Run: headless pygame with SDL's dummy video driver; simulated clock (each Clock.tick advances the game by its frame time, no real sleeping); random seed 0; keys injected as events and as key.get_pressed() state; no mouse input.
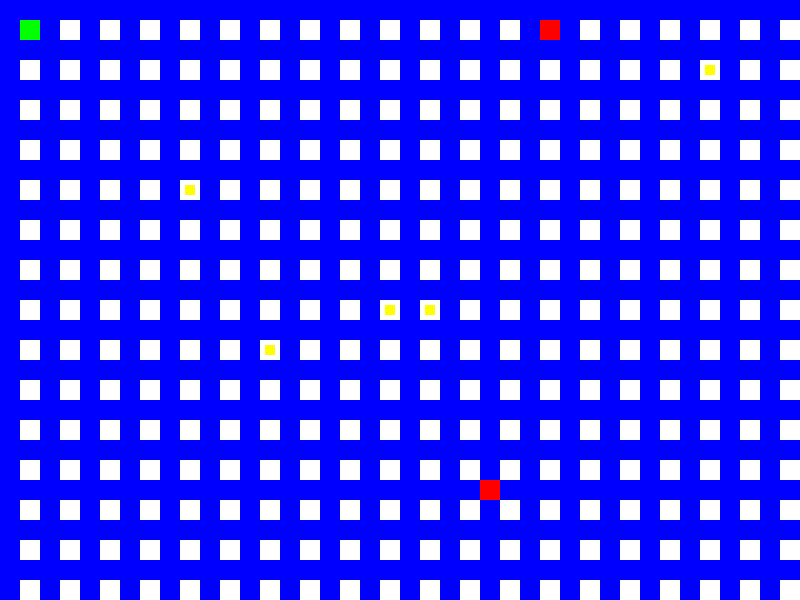
Frame 1 of 4 · flips 1–60 · no input
Frame 2 of 4 · flips 61–180 · tapped SPACE, RETURN · held RIGHT (→), D · screen unchanged from frame 1, image omitted
Frame 3 of 4 · flips 181–300 · held DOWN (↓), S · screen unchanged from frame 2, image omitted
Frame 4 of 4 · flips 301–420 · held LEFT (←), A, UP (↑), W · screen unchanged from frame 3, image omitted

The pygame program that drew these frames:

import pygame
import heapq
import random

# Inicialización de Pygame
pygame.init()

# Configuración de la ventana
ANCHO_PANTALLA, ALTO_PANTALLA = 800, 600
ventana = pygame.display.set_mode((ANCHO_PANTALLA, ALTO_PANTALLA))
pygame.display.set_caption("Ladrón en el Supermercado")

# Colores
NEGRO = (0, 0, 0)
BLANCO = (255, 255, 255)
VERDE = (0, 255, 0)    # Ladrón
ROJO = (255, 0, 0)     # Guardias
AMARILLO = (255, 255, 0)  # Botines
AZUL = (0, 0, 255)     # Paredes

# Tamaño de celdas (para una cuadrícula)
TAM_CELDA = 20
COLUMNAS = ANCHO_PANTALLA // TAM_CELDA
FILAS = ALTO_PANTALLA // TAM_CELDA

# Clase Nodo para el algoritmo A*
class Nodo:
    def __init__(self, x, y, caminable=True):
        self.x = x
        self.y = y
        self.caminable = caminable
        self.padre = None
        self.g = 0  # Coste desde el inicio
        self.h = 0  # Heurística (distancia estimada al final)
        self.f = 0  # Coste total

    def __lt__(self, otro):
        return self.f < otro.f

# Función para crear el mapa del supermercado
def crear_mapa():
    mapa = [[Nodo(x, y) for y in range(FILAS)] for x in range(COLUMNAS)]
    # Crear pasillos horizontales y verticales
    for x in range(COLUMNAS):
        for y in range(FILAS):
            if x % 2 == 0 or y % 2 == 0:
                mapa[x][y].caminable = False  # Pared
    return mapa

# Función para obtener vecinos de un nodo
def obtener_vecinos(nodo, mapa):
    vecinos = []
    direcciones = [(-1, 0), (1, 0), (0, -1), (0, 1)]
    for dx, dy in direcciones:
        x2, y2 = nodo.x + dx, nodo.y + dy
        if 0 <= x2 < COLUMNAS and 0 <= y2 < FILAS:
            if mapa[x2][y2].caminable:
                vecinos.append(mapa[x2][y2])
    return vecinos

# Heurística para el algoritmo A* (Distancia Manhattan)
def heuristica(nodo1, nodo2):
    return abs(nodo1.x - nodo2.x) + abs(nodo1.y - nodo2.y)

# Algoritmo A*
def a_estrella(mapa, inicio, fin):
    abierto = []
    cerrado = set()
    heapq.heappush(abierto, inicio)

    while abierto:
        actual = heapq.heappop(abierto)
        cerrado.add((actual.x, actual.y))

        if actual == fin:
            camino = []
            while actual.padre:
                camino.append(actual)
                actual = actual.padre
            camino.reverse()
            return camino

        for vecino in obtener_vecinos(actual, mapa):
            if (vecino.x, vecino.y) in cerrado:
                continue

            tentativo_g = actual.g + 1

            if tentativo_g < vecino.g or vecino not in abierto:
                vecino.g = tentativo_g
                vecino.h = heuristica(vecino, fin)
                vecino.f = vecino.g + vecino.h
                vecino.padre = actual

                if vecino not in abierto:
                    heapq.heappush(obierto, vecino)

    return None  # No se encontró camino

# Clase base para personajes
class Personaje:
    def __init__(self, x, y, color):
        self.x = x
        self.y = y
        self.color = color
        self.rect = pygame.Rect(self.x * TAM_CELDA, self.y * TAM_CELDA, TAM_CELDA, TAM_CELDA)

    def dibujar(self, superficie):
        pygame.draw.rect(superficie, self.color, self.rect)

# Clase Ladrón (controlado por el jugador)
class Ladron(Personaje):
    def mover(self, mapa):
        teclas = pygame.key.get_pressed()
        dx, dy = 0, 0
        if teclas[pygame.K_LEFT]:
            dx = -1
        if teclas[pygame.K_RIGHT]:
            dx = 1
        if teclas[pygame.K_UP]:
            dy = -1
        if teclas[pygame.K_DOWN]:
            dy = 1

        nueva_x = self.x + dx
        nueva_y = self.y + dy

        # Verificar límites y paredes
        if 0 <= nueva_x < COLUMNAS and 0 <= nueva_y < FILAS:
            if mapa[nueva_x][nueva_y].caminable:
                self.x = nueva_x
                self.y = nueva_y
                self.actualizar_rect()

    def actualizar_rect(self):
        self.rect.topleft = (self.x * TAM_CELDA, self.y * TAM_CELDA)

# Clase Guardia (con árbol de comportamiento y algoritmo A*)
class Guardia(Personaje):
    def __init__(self, x, y, color, mapa):
        super().__init__(x, y, color)
        self.mapa = mapa
        self.objetivo = None
        self.camino = []

    def actualizar(self, ladron):
        if self.ver_ladron(ladron):
            self.perseguir(ladron)
        else:
            self.patrullar()

    # Árbol de comportamiento
    def ver_ladron(self, ladron):
        # Si el ladrón está a cierta distancia (linea de visión simplificada)
        distancia = heuristica(self.mapa[self.x][self.y], self.mapa[ladron.x][ladron.y])
        return distancia < 10

    def perseguir(self, ladron):
        # Usar A* para mover hacia el ladrón
        inicio = self.mapa[self.x][self.y]
        fin = self.mapa[ladron.x][ladron.y]
        self.camino = a_estrella(self.mapa, inicio, fin)
        if self.camino and len(self.camino) > 0:
            siguiente = self.camino.pop(0)
            self.x = siguiente.x
            self.y = siguiente.y
            self.actualizar_rect()
        else:
            # Si no hay camino, se queda quieto
            pass

    def patrullar(self):
        # Movimiento de patrulla simple (al azar)
        direcciones = [(-1, 0), (1, 0), (0, -1), (0, 1)]
        random.shuffle(direcciones)
        for dx, dy in direcciones:
            nueva_x = self.x + dx
            nueva_y = self.y + dy
            if 0 <= nueva_x < COLUMNAS and 0 <= nueva_y < FILAS:
                if self.mapa[nueva_x][nueva_y].caminable:
                    self.x = nueva_x
                    self.y = nueva_y
                    self.actualizar_rect()
                    break  # Moverse solo una casilla
        # Si no puede moverse, se queda en su lugar

    def actualizar_rect(self):
        self.rect.topleft = (self.x * TAM_CELDA, self.y * TAM_CELDA)

# Clase Botín
class Botin:
    def __init__(self, x, y):
        self.x = x
        self.y = y
        self.rect = pygame.Rect(self.x * TAM_CELDA + TAM_CELDA//4, self.y * TAM_CELDA + TAM_CELDA//4, TAM_CELDA//2, TAM_CELDA//2)

    def dibujar(self, superficie):
        pygame.draw.rect(superficie, AMARILLO, self.rect)

# Función para dibujar el mapa
def dibujar_mapa(superficie, mapa):
    for x in range(COLUMNAS):
        for y in range(FILAS):
            color = BLANCO if mapa[x][y].caminable else AZUL
            rect = pygame.Rect(x * TAM_CELDA, y * TAM_CELDA, TAM_CELDA, TAM_CELDA)
            pygame.draw.rect(superficie, color, rect)

# Función principal del juego
def juego():
    reloj = pygame.time.Clock()
    mapa = crear_mapa()

    # Instanciar personajes y botines
    ladron = Ladron(1, 1, VERDE)
    guardias = [Guardia(random.randint(0, COLUMNAS-1), random.randint(0, FILAS-1), ROJO, mapa) for _ in range(2)]
    botines = []
    for _ in range(5):
        while True:
            x, y = random.randint(0, COLUMNAS-1), random.randint(0, FILAS-1)
            if mapa[x][y].caminable and (x, y) != (ladron.x, ladron.y):
                botines.append(Botin(x, y))
                break

    # Bucle principal
    jugando = True
    while jugando:
        reloj.tick(10)  # 10 FPS

        for evento in pygame.event.get():
            if evento.type == pygame.QUIT:
                jugando = False

        # Actualizar ladrón
        ladron.mover(mapa)

        # Verificar recolección de botines
        for botin in botines[:]:
            if ladron.rect.colliderect(botin.rect):
                botines.remove(botin)

        # Actualizar guardias
        for guardia in guardias:
            guardia.actualizar(ladron)
            # Verificar colisión con el ladrón
            if guardia.rect.colliderect(ladron.rect):
                print("¡Has sido atrapado!")
                jugando = False

        # Verificar si se han recolectado todos los botines
        if not botines:
            print("¡Has recolectado todos los botines y escapado!")
            jugando = False

        # Dibujar todo
        dibujar_mapa(ventana, mapa)
        for botin in botines:
            botin.dibujar(ventana)
        ladron.dibujar(ventana)
        for guardia in guardias:
            guardia.dibujar(ventana)
        pygame.display.flip()

    pygame.quit()

# Ejecutar el juego
juego()
